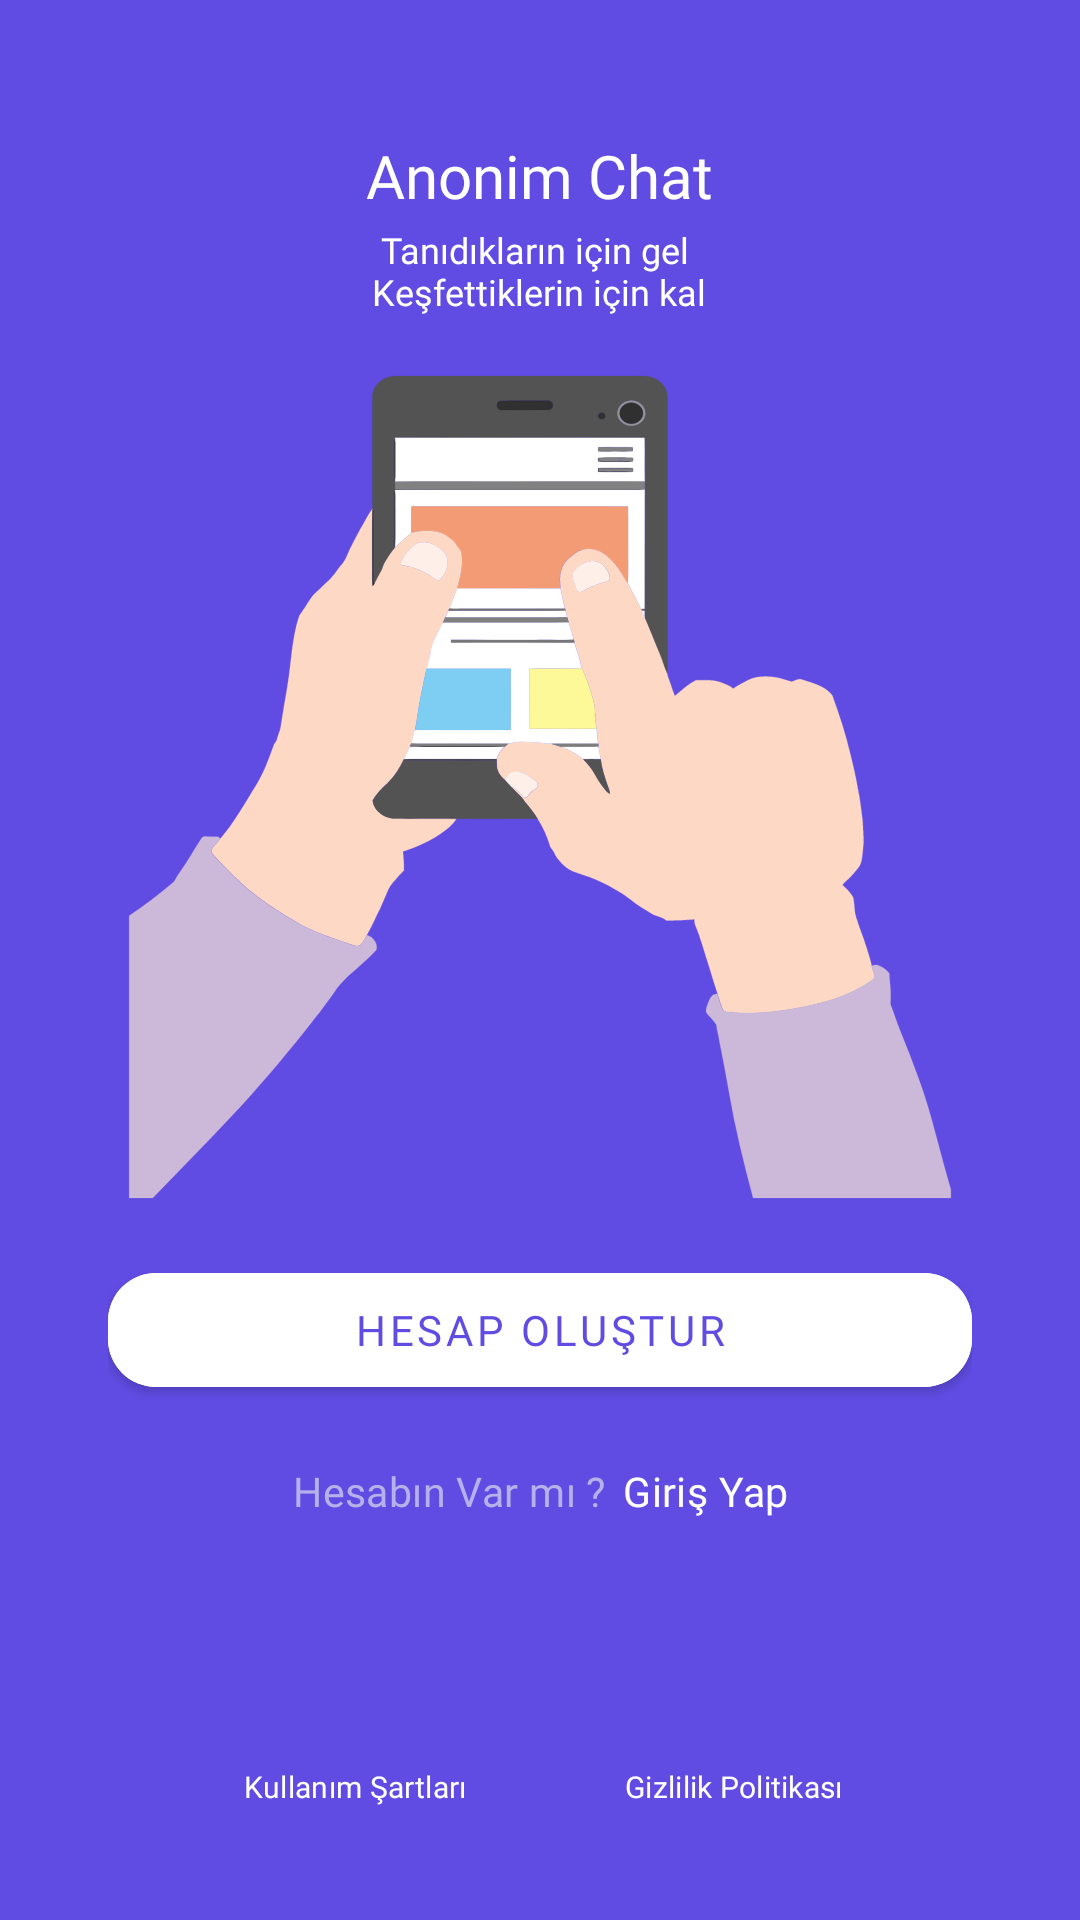

Produce the Android XML layout that renders to this screen, including the resource entries it uses.
<!-- AndroidManifest.xml: application theme Theme.KampusChat -->
<!-- res/layout/fragment_home_screen.xml -->
<?xml version="1.0" encoding="utf-8"?>
<androidx.constraintlayout.widget.ConstraintLayout xmlns:android="http://schemas.android.com/apk/res/android"
    xmlns:tools="http://schemas.android.com/tools"
    android:layout_width="match_parent"
    android:layout_height="match_parent"
    xmlns:app="http://schemas.android.com/apk/res-auto"
    tools:context=".view.HomeScreen"
    android:background="@color/bg_screen">

    <androidx.constraintlayout.widget.ConstraintLayout
        android:id="@+id/constraintLayout"
        android:layout_width="0dp"
        android:layout_height="0dp"

        android:orientation="horizontal"
        app:layout_constraintBottom_toBottomOf="parent"
        app:layout_constraintEnd_toEndOf="parent"
        app:layout_constraintHeight_percent="0.9"
        app:layout_constraintStart_toStartOf="parent"
        app:layout_constraintTop_toTopOf="parent"
        app:layout_constraintWidth_max="350dp"
        app:layout_constraintWidth_percent="0.8">


        <LinearLayout
            android:id="@+id/linearLayout2"
            android:layout_width="match_parent"
            android:layout_height="0dp"
            android:gravity="center"
            android:orientation="vertical"
            app:layout_constraintEnd_toEndOf="parent"
            app:layout_constraintHeight_percent="0.15"
            app:layout_constraintStart_toStartOf="parent"
            app:layout_constraintTop_toTopOf="parent">

            <TextView
                android:layout_width="wrap_content"
                android:layout_height="30dp"
                android:fontFamily="@font/agletsansbold"
                android:text="@string/app_name"
                android:textAlignment="center"
                android:textColor="@color/white"
                android:textSize="20sp" />

            <TextView
                android:layout_width="wrap_content"
                android:layout_height="wrap_content"
                android:fontFamily="@font/agletsansbold"

                android:gravity="bottom|center"
                android:text="@string/app_description"
                android:textColor="@color/white"
                android:textSize="12sp" />

        </LinearLayout>

        <LinearLayout
            android:id="@+id/linearLayout5"
            android:layout_width="0dp"
            android:layout_height="0dp"
            android:background="@drawable/cartoon"
            android:orientation="horizontal"
            app:layout_constraintEnd_toEndOf="parent"
            app:layout_constraintHeight_percent="0.5"
            app:layout_constraintStart_toStartOf="parent"
            app:layout_constraintTop_toBottomOf="@+id/linearLayout2" />


        <com.google.android.material.button.MaterialButton

            android:id="@+id/btn_create_account"
            android:layout_width="0dp"
            android:layout_height="50dp"
            android:layout_marginTop="12dp"
            android:backgroundTint="@color/white"
            android:fontFamily="@font/agletsansbold"
            android:text="@string/create_account"
            android:textColor="@color/bg_screen"


            app:cornerRadius="16dp"
            app:layout_constraintEnd_toEndOf="parent"
            app:layout_constraintHorizontal_bias="0.0"
            app:layout_constraintStart_toStartOf="parent"
            app:layout_constraintTop_toBottomOf="@+id/linearLayout5" />

        <LinearLayout

            android:id="@+id/linearLayout4"
            android:layout_width="0dp"
            android:layout_height="0dp"
            android:gravity="center"
            android:orientation="horizontal"
            app:layout_constraintEnd_toEndOf="parent"
            app:layout_constraintHeight_percent="0.1"
            app:layout_constraintStart_toStartOf="parent"
            app:layout_constraintTop_toBottomOf="@+id/btn_create_account"
            app:layout_constraintWidth_percent="0.8">

            <TextView

                android:layout_width="wrap_content"
                android:layout_height="25dp"
                android:fontFamily="@font/agletsansregular"
                android:gravity="center"
                android:letterSpacing="0.01"
                android:text="Hesabın Var mı ? "
                android:textColor="#B6B1EB"
                android:textSize="13.5sp" />

            <TextView
                android:id="@+id/loginBtn"
                android:layout_width="wrap_content"
                android:layout_height="25dp"
                android:backgroundTint="@color/bg_screen"
                android:clickable="true"
                android:fontFamily="@font/agletsansbold"
                android:gravity="center"
                android:letterSpacing="0.01"
                android:paddingLeft="2dp"
                android:text="Giriş Yap"
                android:textColor="@color/white"
                android:textSize="13.5sp" />

        </LinearLayout>


        <androidx.constraintlayout.widget.ConstraintLayout


            android:layout_width="0dp"
            android:layout_height="wrap_content"
            app:layout_constraintBottom_toBottomOf="parent"
            app:layout_constraintEnd_toEndOf="parent"
            app:layout_constraintStart_toStartOf="parent"
            app:layout_constraintWidth_percent="0.7">

            <TextView

                android:id="@+id/textView"
                android:layout_width="wrap_content"
                android:layout_height="25dp"
                android:backgroundTint="@color/bg_screen"
                android:clickable="true"
                android:fontFamily="@font/agletsansregular"
                android:gravity="center"
                android:letterSpacing="0.01"
                android:paddingLeft="2dp"
                android:text="Kullanım Şartları"
                android:textColor="@color/white"
                android:textSize="10sp"
                app:layout_constraintBottom_toBottomOf="parent"
                app:layout_constraintStart_toStartOf="parent" />

            <TextView
                android:layout_width="wrap_content"
                android:layout_height="25dp"
                android:backgroundTint="@color/bg_screen"
                android:clickable="true"
                android:fontFamily="@font/agletsansregular"
                android:gravity="center"
                android:letterSpacing="0.01"
                android:paddingLeft="2dp"
                android:text="Gizlilik Politikası"
                android:textColor="@color/white"
                android:textSize="10sp"
                app:layout_constraintBottom_toBottomOf="parent"
                app:layout_constraintEnd_toEndOf="parent" />

        </androidx.constraintlayout.widget.ConstraintLayout>


    </androidx.constraintlayout.widget.ConstraintLayout>










</androidx.constraintlayout.widget.ConstraintLayout>
<!-- resources referenced by this layout -->
<resources>
  <color name="bg_screen">#604CE3</color>
  <color name="white">#FFFFFFFF</color>
  <!-- drawable cartoon: vector/xml drawable (drawable, 21122 chars, omitted) -->
  <string name="app_description">Tanıdıkların için gel \nKeşfettiklerin için kal</string>
  <string name="app_name">Anonim Chat</string>
  <string name="create_account">Hesap Oluştur</string>
  <style name="Theme.KampusChat" parent="Theme.MaterialComponents.DayNight.NoActionBar">
          
          <item name="colorPrimary">@color/purple_500</item>
          <item name="colorPrimaryVariant">@color/teal_200</item>
          <item name="colorOnPrimary">@color/white</item>
          
          <item name="colorSecondary">@color/teal_200</item>
          <item name="colorSecondaryVariant">@color/teal_700</item>
          <item name="colorOnSecondary">@color/black</item>
          
          <item name="android:statusBarColor" tools:targetApi="l">@color/bg_screen</item>
          
      </style>
  <color name="purple_500">#FF6200EE</color>
  <color name="teal_200">#FF03DAC5</color>
  <color name="teal_700">#FF018786</color>
  <color name="black">#FF000000</color>
</resources>
